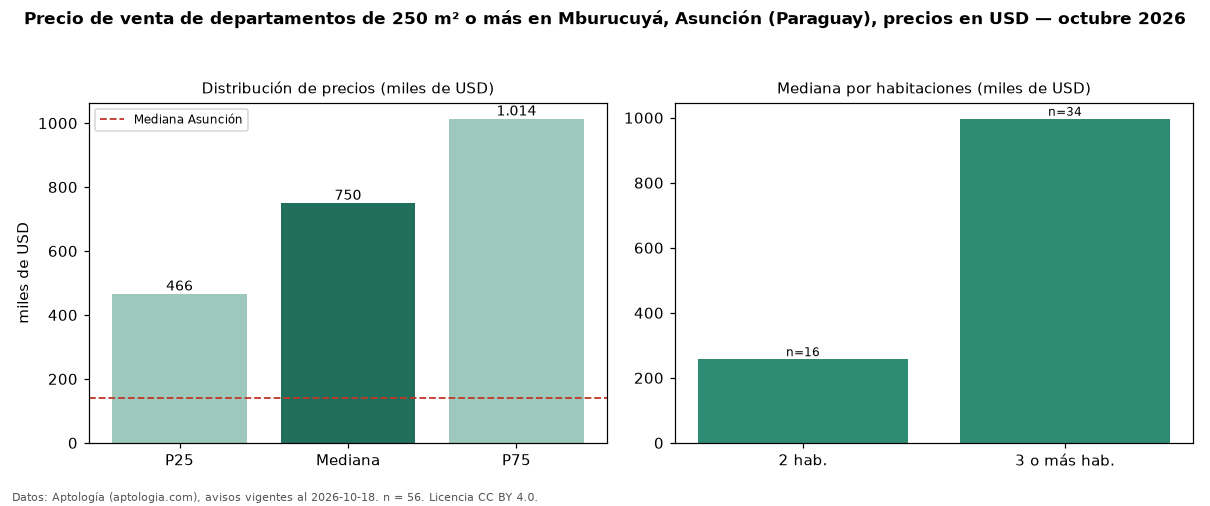

Data behind this chart, as committed beside it:
seccion, metrica, valor, moneda, n
filtro, area6, de 250 m² o más, , 56
precio, p25, 466250, USD, 56
precio, mediana, 750000, USD, 56
precio, p75, 1013500, USD, 56
precio, minimo, 86500, USD, 56
precio, maximo, 1436712, USD, 56
m2, mediana_precio_m2, 1879, USD, 56
m2, area_mediana_m2, 374.5, m2, 56
banos, mediana_banos, 3.0, , 
parqueadero, pct_con_parqueadero, 100.0, %, 34
habitaciones, 2, 257500, USD, 16
habitaciones, 3+, 996800, USD, 34
ciudad, mediana_ciudad_referencia, 140000, USD, 
ciudad, mediana_m2_ciudad, 1869, USD, 
fuente, fecha_datos, 2026-10-18, , 
fuente, atribucion, https://www.aptologia.com/py/venta/asunc…, , 
fuente, licencia, CC BY 4.0, , 
